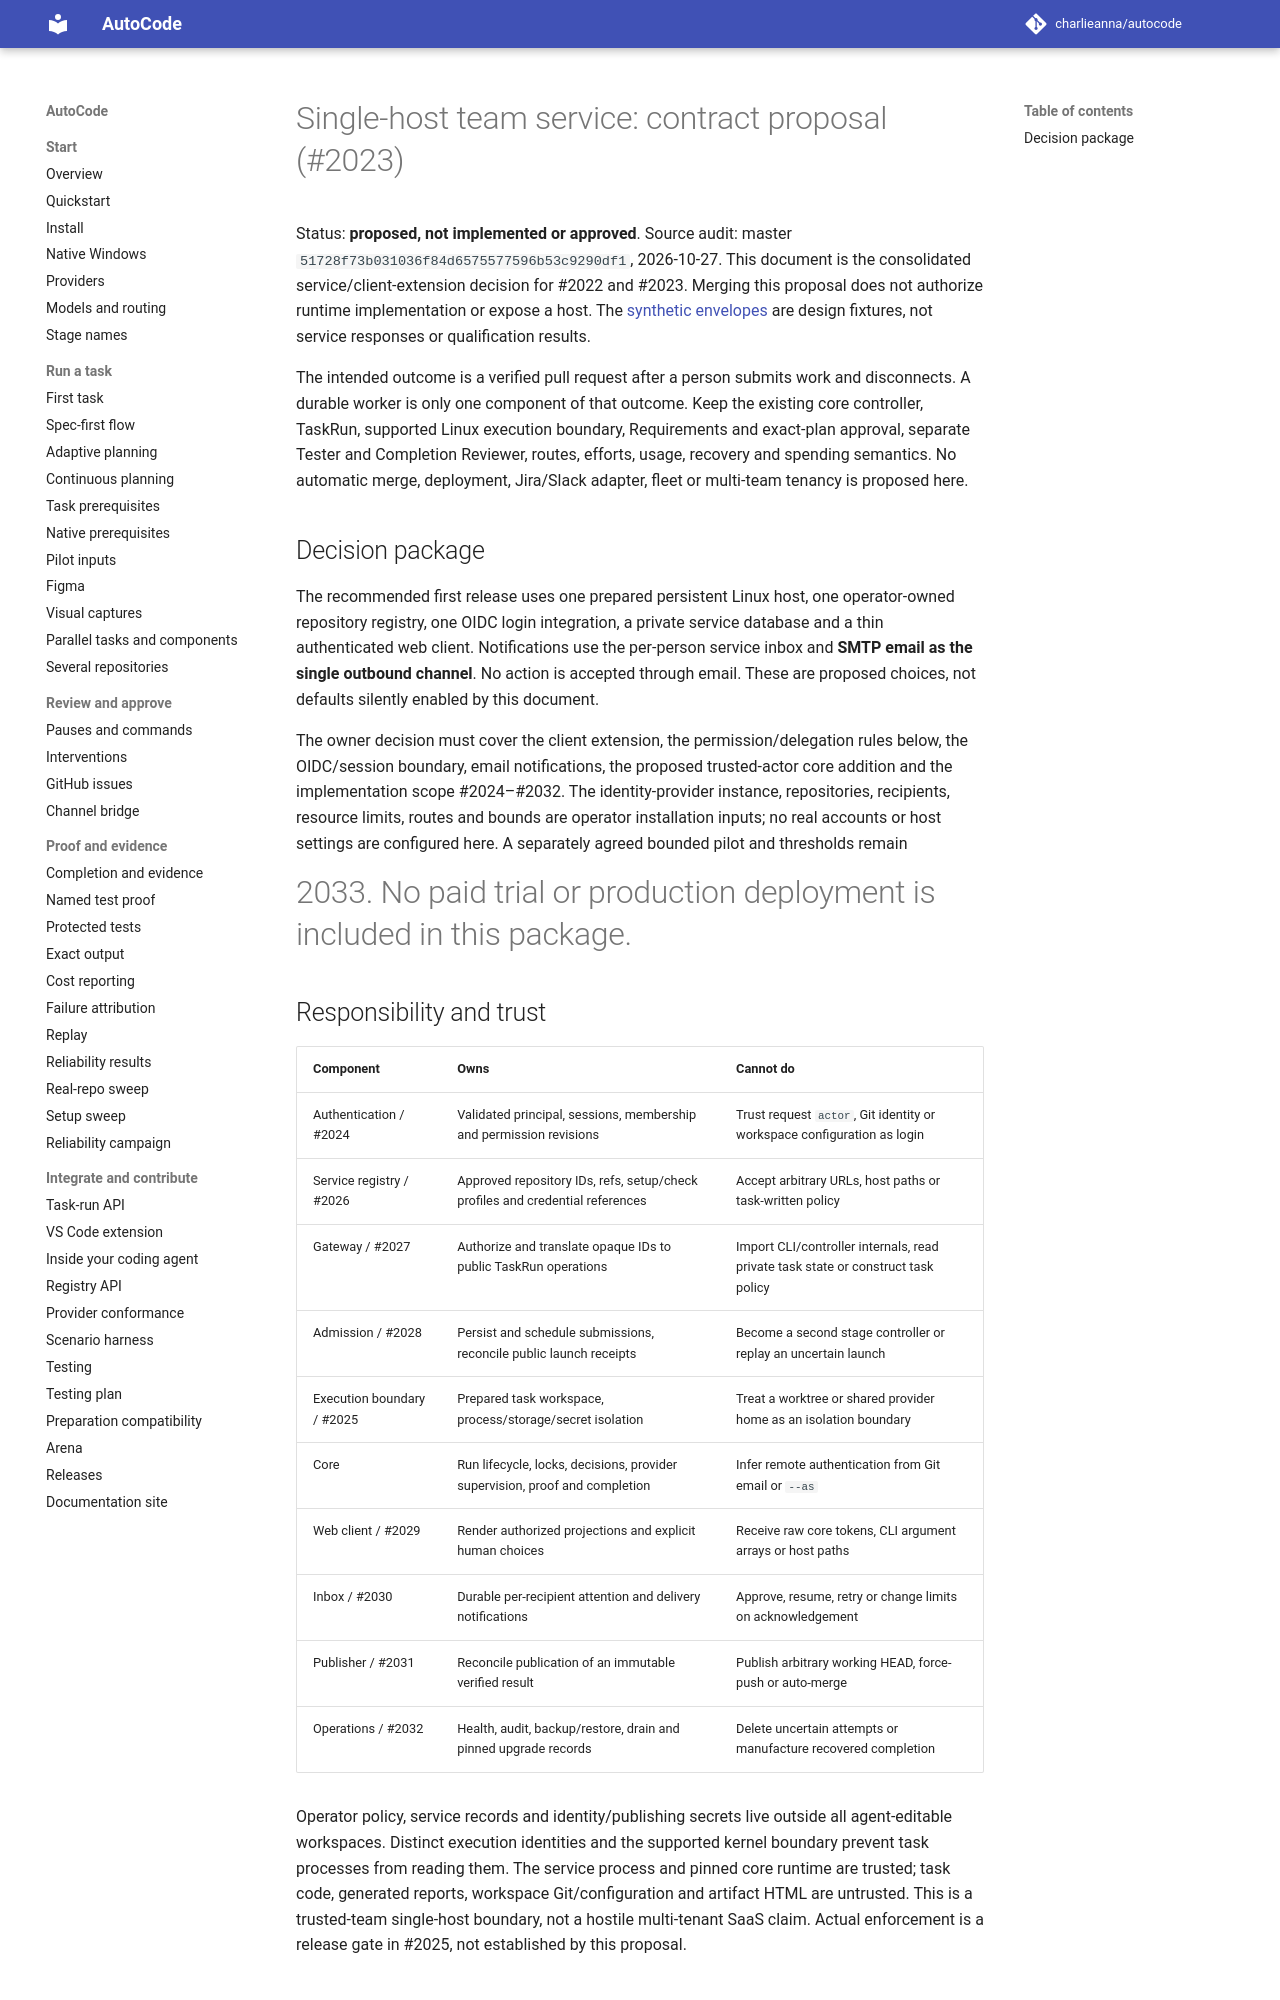

repository: charlieanna/autocode · page: latest/team-service-contract/index.html · generator: mkdocs

# Single-host team service: contract proposal (#2023)

Status: **proposed, not implemented or approved**. Source audit: master
`51728f73b031036f84d6575577596b53c9290df1`, 2026-10-27. This document is the
consolidated service/client-extension decision for #2022 and #2023. Merging
this proposal does not authorize runtime implementation or expose a host.
The [synthetic envelopes](examples/team-service-v1.json) are design fixtures,
not service responses or qualification results.

The intended outcome is a verified pull request after a person submits work
and disconnects. A durable worker is only one component of that outcome.
Keep the existing core controller, TaskRun, supported Linux execution boundary,
Requirements and exact-plan approval, separate Tester and Completion Reviewer,
routes, efforts, usage, recovery and spending semantics. No automatic merge,
deployment, Jira/Slack adapter, fleet or multi-team tenancy is proposed here.

## Decision package

The recommended first release uses one prepared persistent Linux host, one
operator-owned repository registry, one OIDC login integration, a private
service database and a thin authenticated web client. Notifications use the
per-person service inbox and **SMTP email as the single outbound channel**.
No action is accepted through email. These are proposed choices, not defaults
silently enabled by this document.

The owner decision must cover the client extension, the permission/delegation
rules below, the OIDC/session boundary, email notifications, the proposed
trusted-actor core addition and the implementation scope #2024–#2032. The
identity-provider instance, repositories, recipients, resource limits, routes
and bounds are operator installation inputs; no real accounts or host settings
are configured here. A separately agreed bounded pilot and thresholds remain
#2033. No paid trial or production deployment is included in this package.

## Responsibility and trust

| Component | Owns | Cannot do |
| --- | --- | --- |
| Authentication / #2024 | Validated principal, sessions, membership and permission revisions | Trust request `actor`, Git identity or workspace configuration as login |
| Service registry / #2026 | Approved repository IDs, refs, setup/check profiles and credential references | Accept arbitrary URLs, host paths or task-written policy |
| Gateway / #2027 | Authorize and translate opaque IDs to public TaskRun operations | Import CLI/controller internals, read private task state or construct task policy |
| Admission / #2028 | Persist and schedule submissions, reconcile public launch receipts | Become a second stage controller or replay an uncertain launch |
| Execution boundary / #2025 | Prepared task workspace, process/storage/secret isolation | Treat a worktree or shared provider home as an isolation boundary |
| Core | Run lifecycle, locks, decisions, provider supervision, proof and completion | Infer remote authentication from Git email or `--as` |
| Web client / #2029 | Render authorized projections and explicit human choices | Receive raw core tokens, CLI argument arrays or host paths |
| Inbox / #2030 | Durable per-recipient attention and delivery notifications | Approve, resume, retry or change limits on acknowledgement |
| Publisher / #2031 | Reconcile publication of an immutable verified result | Publish arbitrary working HEAD, force-push or auto-merge |
| Operations / #2032 | Health, audit, backup/restore, drain and pinned upgrade records | Delete uncertain attempts or manufacture recovered completion |

Operator policy, service records and identity/publishing secrets live outside
all agent-editable workspaces. Distinct execution identities and the supported
kernel boundary prevent task processes from reading them. The service process
and pinned core runtime are trusted; task code, generated reports, workspace
Git/configuration and artifact HTML are untrusted. This is a trusted-team
single-host boundary, not a hostile multi-tenant SaaS claim. Actual enforcement
is a release gate in #2025, not established by this proposal.
